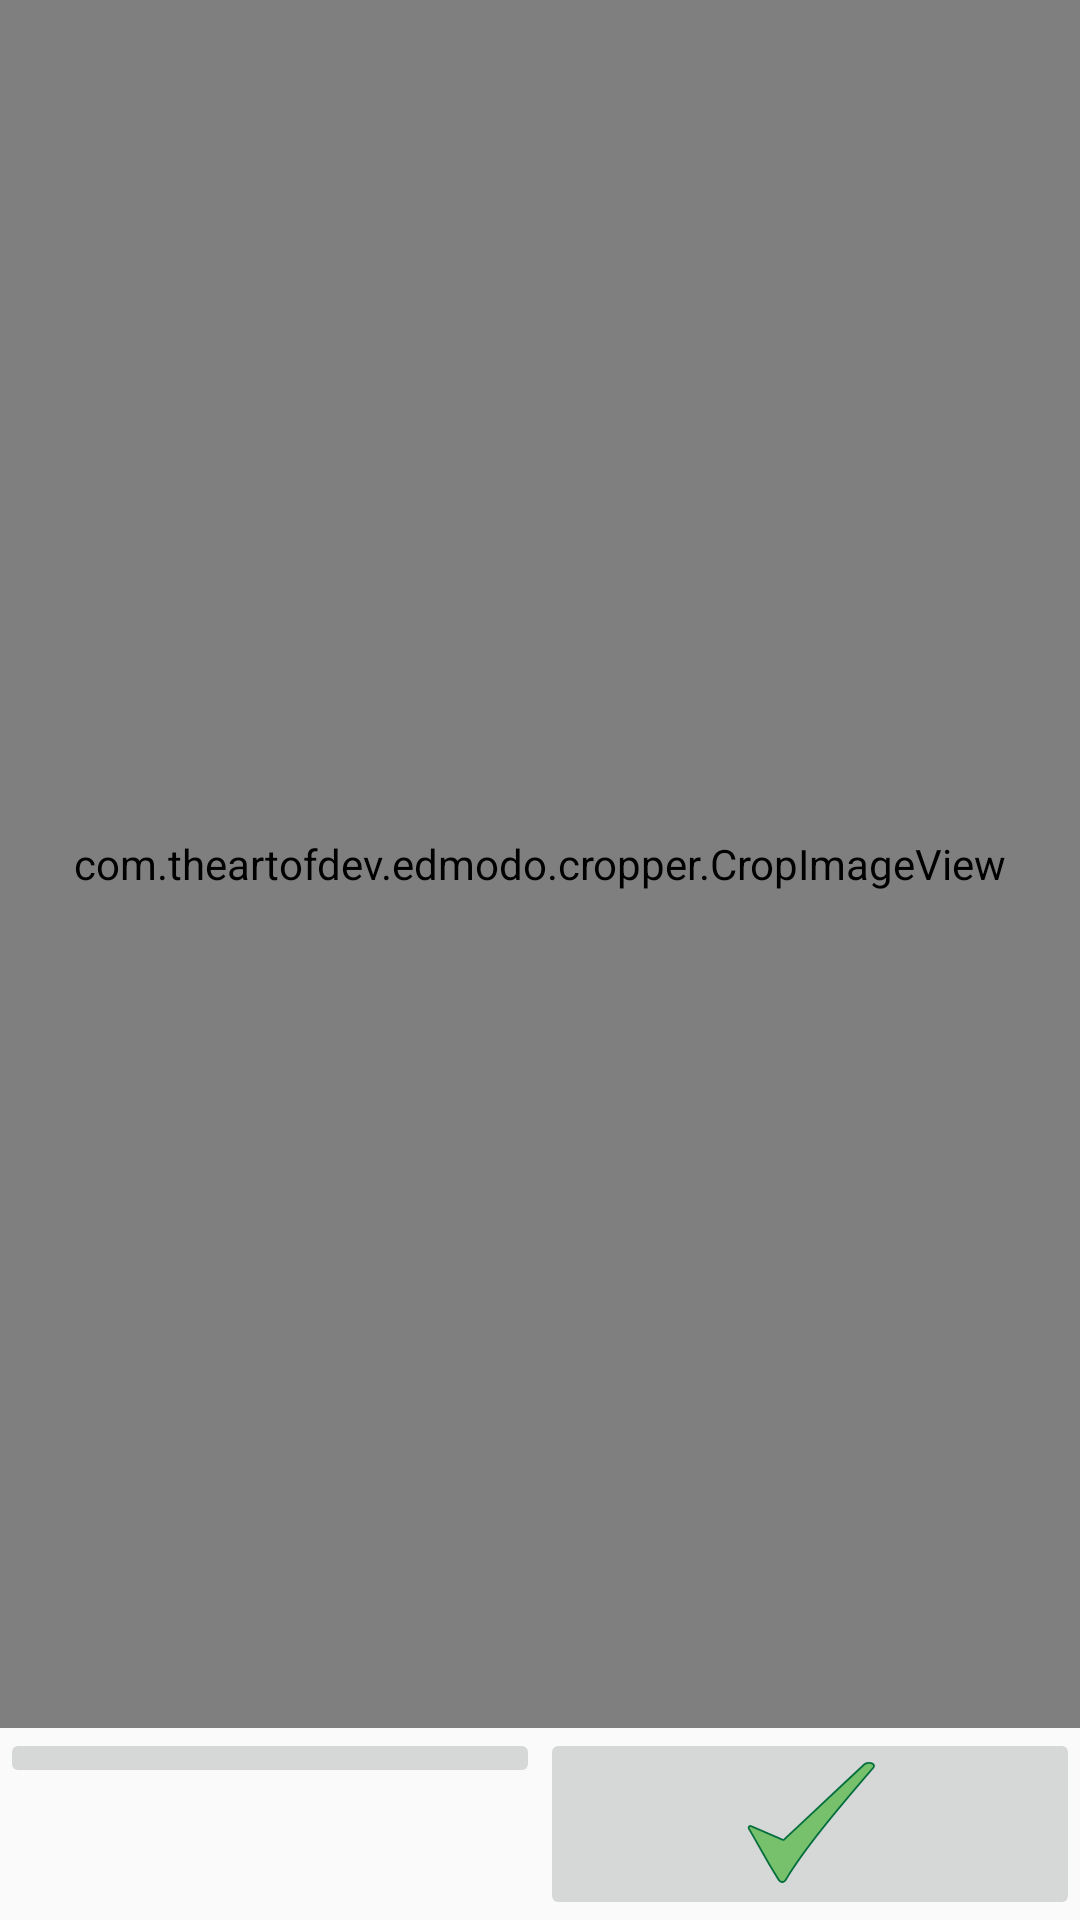

Android layout source for this screen:
<!-- AndroidManifest.xml: activity theme Theme.AppCompat.Light.NoActionBar -->
<!-- res/layout/activity_crop_image.xml -->
<?xml version="1.0" encoding="utf-8"?>
<LinearLayout xmlns:android="http://schemas.android.com/apk/res/android"
    xmlns:app="http://schemas.android.com/apk/res-auto"
    xmlns:tools="http://schemas.android.com/tools"
    android:layout_width="match_parent"
    android:layout_height="match_parent"
    android:orientation="vertical"
    android:weightSum="10"
    tools:context=".CropImageActivity">

    <com.theartofdev.edmodo.cropper.CropImageView
        android:id="@+id/cropImageView"
        android:layout_width="match_parent"
        android:layout_height="0px"
        android:layout_weight="9"></com.theartofdev.edmodo.cropper.CropImageView>

    <LinearLayout
        android:layout_width="match_parent"
        android:layout_height="0px"
        android:layout_weight="1"
        android:orientation="horizontal"
        android:weightSum="2">

        <ImageButton
            android:id="@+id/btnCancel"
            android:layout_width="0px"
            android:layout_height="wrap_content"
            android:layout_weight="1"
            android:scaleType="fitCenter"
            android:src="@drawable/cancel"
            android:text="Cancel" />

        <ImageButton
            android:id="@+id/btnCrop"
            android:layout_width="0px"
            android:layout_height="wrap_content"
            android:layout_weight="1"
            android:scaleType="fitCenter"
            android:src="@drawable/ok"
            android:text="OK" />

    </LinearLayout>


</LinearLayout>
<!-- resources referenced by this layout -->
<resources>
  <!-- drawable ok: png bitmap (drawable, 13548 bytes) -->
</resources>
